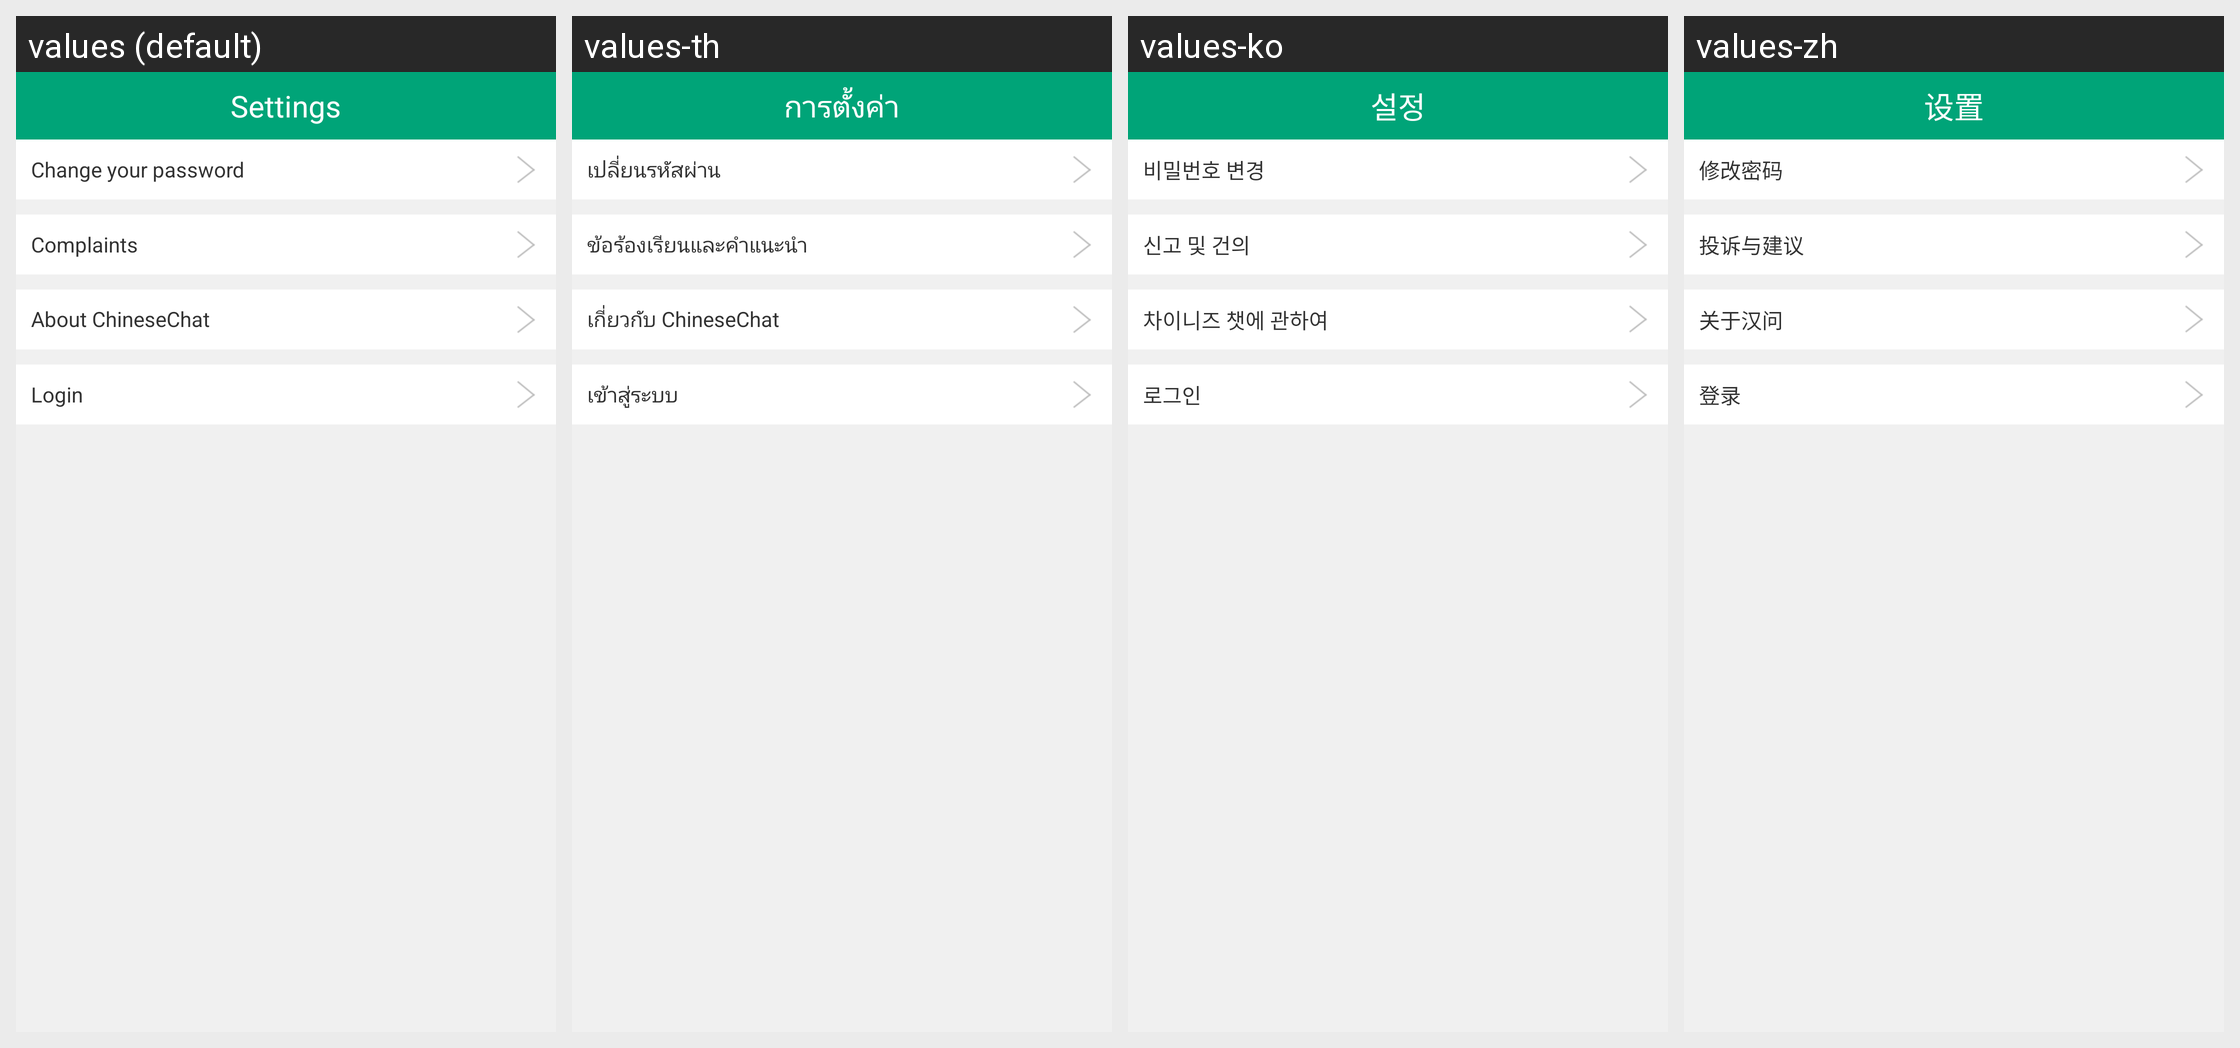

For this localized Android screen grid, give each drawn string resource with its value in every locale shown.
Android screen res/layout/activity_setting.xml rendered under 4 locales, left to right: values (default), values-th, values-ko, values-zh. Device: Nexus 5 (rendered at 1080×1920; each locale shown at half size, 540×960, under a caption strip naming it); theme android:Theme.Holo.Light.NoActionBar.
Strings drawn on this screen, with the default value and each locale's value (text and hints the layout hard-codes, and strings that could not be matched under every locale, appear in the picture but are not listed):

ActivitySetting_title
  values: Settings
  values-th: การตั้งค่า
  values-ko: 설정
  values-zh: 设置

ActivitySetting_change_password
  values: Change your password
  values-th: เปลี่ยนรหัสผ่าน
  values-ko: 비밀번호 변경
  values-zh: 修改密码

ActivitySetting_feedback
  values: Complaints
  values-th: ข้อร้องเรียนและคำแนะนำ
  values-ko: 신고 및 건의
  values-zh: 投诉与建议

ActivitySetting_aboutapp
  values: About ChineseChat
  values-th: เกี่ยวกับ ChineseChat
  values-ko: 차이니즈 챗에 관하여
  values-zh: 关于汉问

ActivitySetting_sginin
  values: Login
  values-th: เข้าสู่ระบบ
  values-ko: 로그인
  values-zh: 登录
